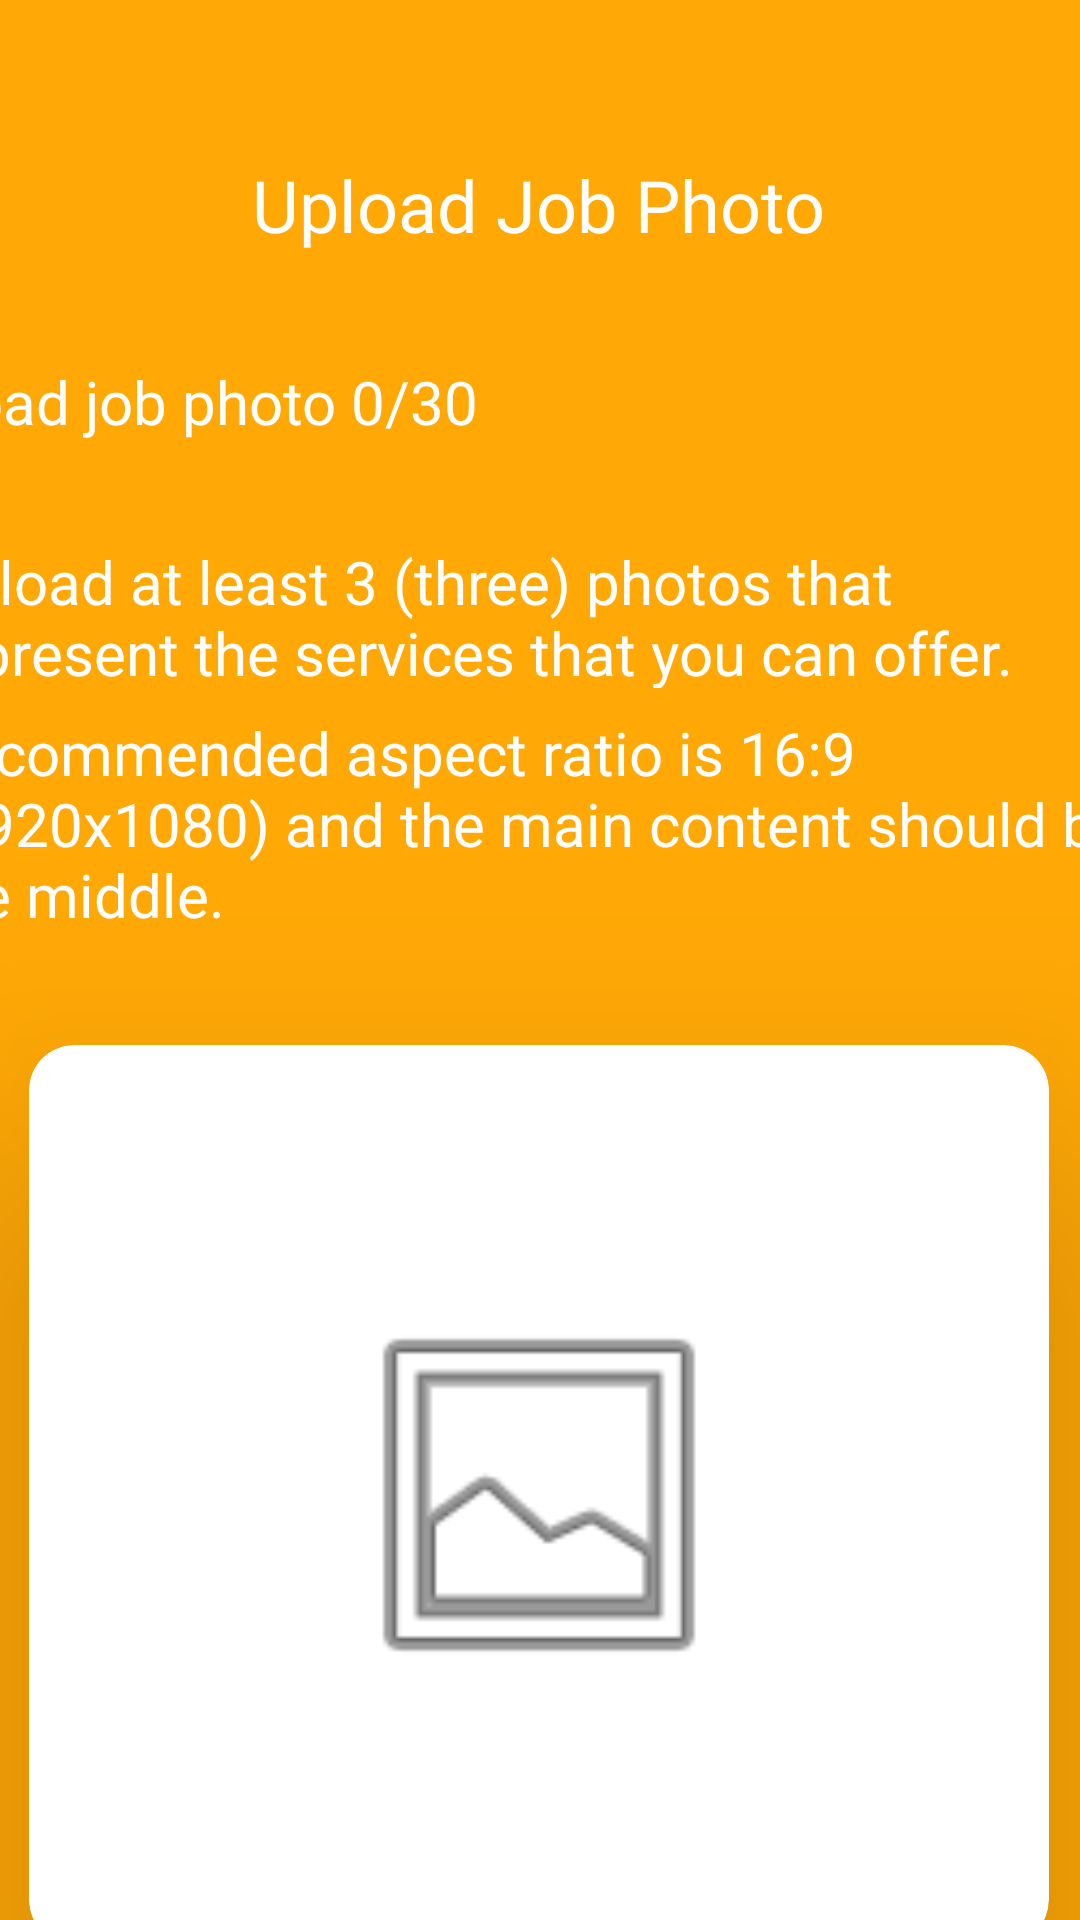

Produce the Android XML layout that renders to this screen, including the resource entries it uses.
<!-- AndroidManifest.xml: application theme Theme.SaksiGO -->
<!-- res/layout/profession_registration_60_fragment.xml -->
<?xml version="1.0" encoding="utf-8"?>
<androidx.constraintlayout.widget.ConstraintLayout xmlns:android="http://schemas.android.com/apk/res/android"
    xmlns:app="http://schemas.android.com/apk/res-auto"
    xmlns:tools="http://schemas.android.com/tools"
    android:layout_width="match_parent"
    android:layout_height="match_parent"
    android:background="@color/yellow">

    <TextView
        android:id="@+id/textView61"
        android:layout_width="wrap_content"
        android:layout_height="wrap_content"
        android:layout_marginTop="52dp"
        android:fontFamily="@font/roboto_black"
        android:text="Upload Job Photo"
        android:textColor="#FFFFFF"
        android:textSize="24sp"
        app:layout_constraintEnd_toEndOf="parent"
        app:layout_constraintHorizontal_bias="0.498"
        app:layout_constraintStart_toStartOf="parent"
        app:layout_constraintTop_toTopOf="parent" />

    <TextView
        android:id="@+id/textView66"
        android:layout_width="wrap_content"
        android:layout_height="wrap_content"
        android:layout_marginTop="36dp"
        android:layout_marginEnd="116dp"
        android:layout_marginRight="116dp"
        android:fontFamily="@font/roboto_bold"
        android:text="Upload job photo 0/30"
        android:textColor="#FFFFFF"
        android:textSize="20sp"
        app:layout_constraintEnd_toEndOf="@+id/textView61"
        app:layout_constraintTop_toBottomOf="@+id/textView61" />

    <TextView
        android:id="@+id/textView67"
        android:layout_width="411dp"
        android:layout_height="49dp"
        android:layout_marginTop="96dp"
        android:text="Upload at least 3 (three) photos that represent the services that you can offer."
        android:textColor="#FFFFFF"
        android:textSize="20sp"
        app:layout_constraintEnd_toEndOf="@+id/textView61"
        app:layout_constraintHorizontal_bias="0.497"
        app:layout_constraintStart_toStartOf="@+id/textView61"
        app:layout_constraintTop_toBottomOf="@+id/textView61" />

    <TextView
        android:id="@+id/textView68"
        android:layout_width="425dp"
        android:layout_height="89dp"
        android:layout_marginTop="8dp"
        android:text="Recommended aspect ratio is 16:9 (1920x1080) and the main content should be in the middle."
        android:textColor="#FFFFFF"
        android:textSize="20sp"
        app:layout_constraintEnd_toEndOf="@+id/textView67"
        app:layout_constraintHorizontal_bias="0.0"
        app:layout_constraintStart_toStartOf="@+id/textView67"
        app:layout_constraintTop_toBottomOf="@+id/textView67" />

    <androidx.cardview.widget.CardView
        android:id="@+id/cardView"
        android:layout_width="340dp"
        android:layout_height="300dp"
        android:layout_marginTop="264dp"
        app:cardCornerRadius="15dp"
        app:cardElevation="50dp"
        app:layout_constraintEnd_toEndOf="@+id/textView61"
        app:layout_constraintStart_toStartOf="@+id/textView61"
        app:layout_constraintTop_toBottomOf="@+id/textView61" >

        <androidx.constraintlayout.widget.ConstraintLayout
            android:layout_width="match_parent"
            android:layout_height="match_parent">

            <ImageView
                android:id="@+id/imageView18"
                android:layout_width="142dp"
                android:layout_height="138dp"
                app:layout_constraintBottom_toBottomOf="parent"
                app:layout_constraintEnd_toEndOf="parent"
                app:layout_constraintStart_toStartOf="parent"
                app:layout_constraintTop_toTopOf="parent"
                app:srcCompat="@android:drawable/ic_menu_gallery" />
        </androidx.constraintlayout.widget.ConstraintLayout>
    </androidx.cardview.widget.CardView>

    <androidx.cardview.widget.CardView
        android:id="@+id/cardView2"
        android:layout_width="110dp"
        android:layout_height="101dp"
        android:layout_marginTop="20dp"
        app:cardCornerRadius="15dp"
        app:cardElevation="50dp"
        app:layout_constraintStart_toStartOf="@+id/cardView"
        app:layout_constraintTop_toBottomOf="@+id/cardView" >

        <androidx.constraintlayout.widget.ConstraintLayout
            android:layout_width="match_parent"
            android:layout_height="match_parent">

            <ImageView
                android:id="@+id/imageView20"
                android:layout_width="53dp"
                android:layout_height="54dp"
                app:layout_constraintBottom_toBottomOf="parent"
                app:layout_constraintEnd_toEndOf="parent"
                app:layout_constraintStart_toStartOf="parent"
                app:layout_constraintTop_toTopOf="parent"
                app:srcCompat="@android:drawable/ic_input_add" />
        </androidx.constraintlayout.widget.ConstraintLayout>
    </androidx.cardview.widget.CardView>

    <androidx.cardview.widget.CardView
        android:id="@+id/cardView3"
        android:layout_width="110dp"
        android:layout_height="101dp"
        android:layout_marginTop="20dp"
        app:cardCornerRadius="15dp"
        app:cardElevation="50dp"
        app:layout_constraintEnd_toEndOf="@+id/cardView"
        app:layout_constraintStart_toStartOf="@+id/cardView"
        app:layout_constraintTop_toBottomOf="@+id/cardView" >

        <androidx.constraintlayout.widget.ConstraintLayout
            android:layout_width="match_parent"
            android:layout_height="match_parent">

            <ImageView
                android:id="@+id/imageView21"
                android:layout_width="wrap_content"
                android:layout_height="wrap_content"
                app:layout_constraintBottom_toBottomOf="parent"
                app:layout_constraintEnd_toEndOf="parent"
                app:layout_constraintStart_toStartOf="parent"
                app:layout_constraintTop_toTopOf="parent"
                app:srcCompat="@android:drawable/ic_menu_gallery" />
        </androidx.constraintlayout.widget.ConstraintLayout>
    </androidx.cardview.widget.CardView>

    <androidx.cardview.widget.CardView
        android:id="@+id/cardView4"
        android:layout_width="110dp"
        android:layout_height="101dp"
        android:layout_marginTop="20dp"
        app:cardCornerRadius="15dp"
        app:cardElevation="50dp"
        app:layout_constraintEnd_toEndOf="@+id/cardView"
        app:layout_constraintTop_toBottomOf="@+id/cardView" >

        <androidx.constraintlayout.widget.ConstraintLayout
            android:layout_width="match_parent"
            android:layout_height="match_parent">

            <ImageView
                android:id="@+id/imageView22"
                android:layout_width="wrap_content"
                android:layout_height="wrap_content"
                app:layout_constraintBottom_toBottomOf="parent"
                app:layout_constraintEnd_toEndOf="parent"
                app:layout_constraintStart_toStartOf="parent"
                app:layout_constraintTop_toTopOf="parent"
                app:srcCompat="@android:drawable/ic_menu_gallery" />
        </androidx.constraintlayout.widget.ConstraintLayout>
    </androidx.cardview.widget.CardView>

    <Button
        android:id="@+id/button_selfieWithId"
        android:layout_width="300dp"
        android:layout_height="wrap_content"
        android:layout_marginTop="236dp"
        android:fontFamily="@font/roboto_bold"
        android:letterSpacing="-0.01"
        android:text="Save and Continue"
        android:textColor="@color/yellow"
        android:textSize="16sp"
        app:backgroundTint="@color/white"
        app:cornerRadius="20dp"
        app:layout_constraintEnd_toEndOf="@+id/cardView"
        app:layout_constraintHorizontal_bias="0.475"
        app:layout_constraintStart_toStartOf="@+id/cardView"
        app:layout_constraintTop_toBottomOf="@+id/cardView"
        tools:ignore="TouchTargetSizeCheck,DuplicateSpeakableTextCheck"
        tools:targetApi="lollipop" />


</androidx.constraintlayout.widget.ConstraintLayout>
<!-- resources referenced by this layout -->
<resources>
  <color name="white">#FFFFFFFF</color>
  <color name="yellow">#FFA806</color>
  <style name="Theme.SaksiGO" parent="Theme.MaterialComponents.Light.DarkActionBar">
  
          
          <item name="colorPrimary">@color/purple_500</item>
          <item name="colorPrimaryVariant">@color/yellow</item>
          <item name="colorOnPrimary">@color/white</item>
          
          <item name="colorSecondary">@color/teal_200</item>
          <item name="colorSecondaryVariant">@color/teal_700</item>
          <item name="colorOnSecondary">@color/black</item>
          
          <item name="android:statusBarColor" tools:targetApi="l">?attr/colorPrimaryVariant</item>
          
  
      </style>
  <color name="purple_500">#FF6200EE</color>
  <color name="teal_200">#FF03DAC5</color>
  <color name="teal_700">#FF018786</color>
  <color name="black">#FF000000</color>
</resources>
